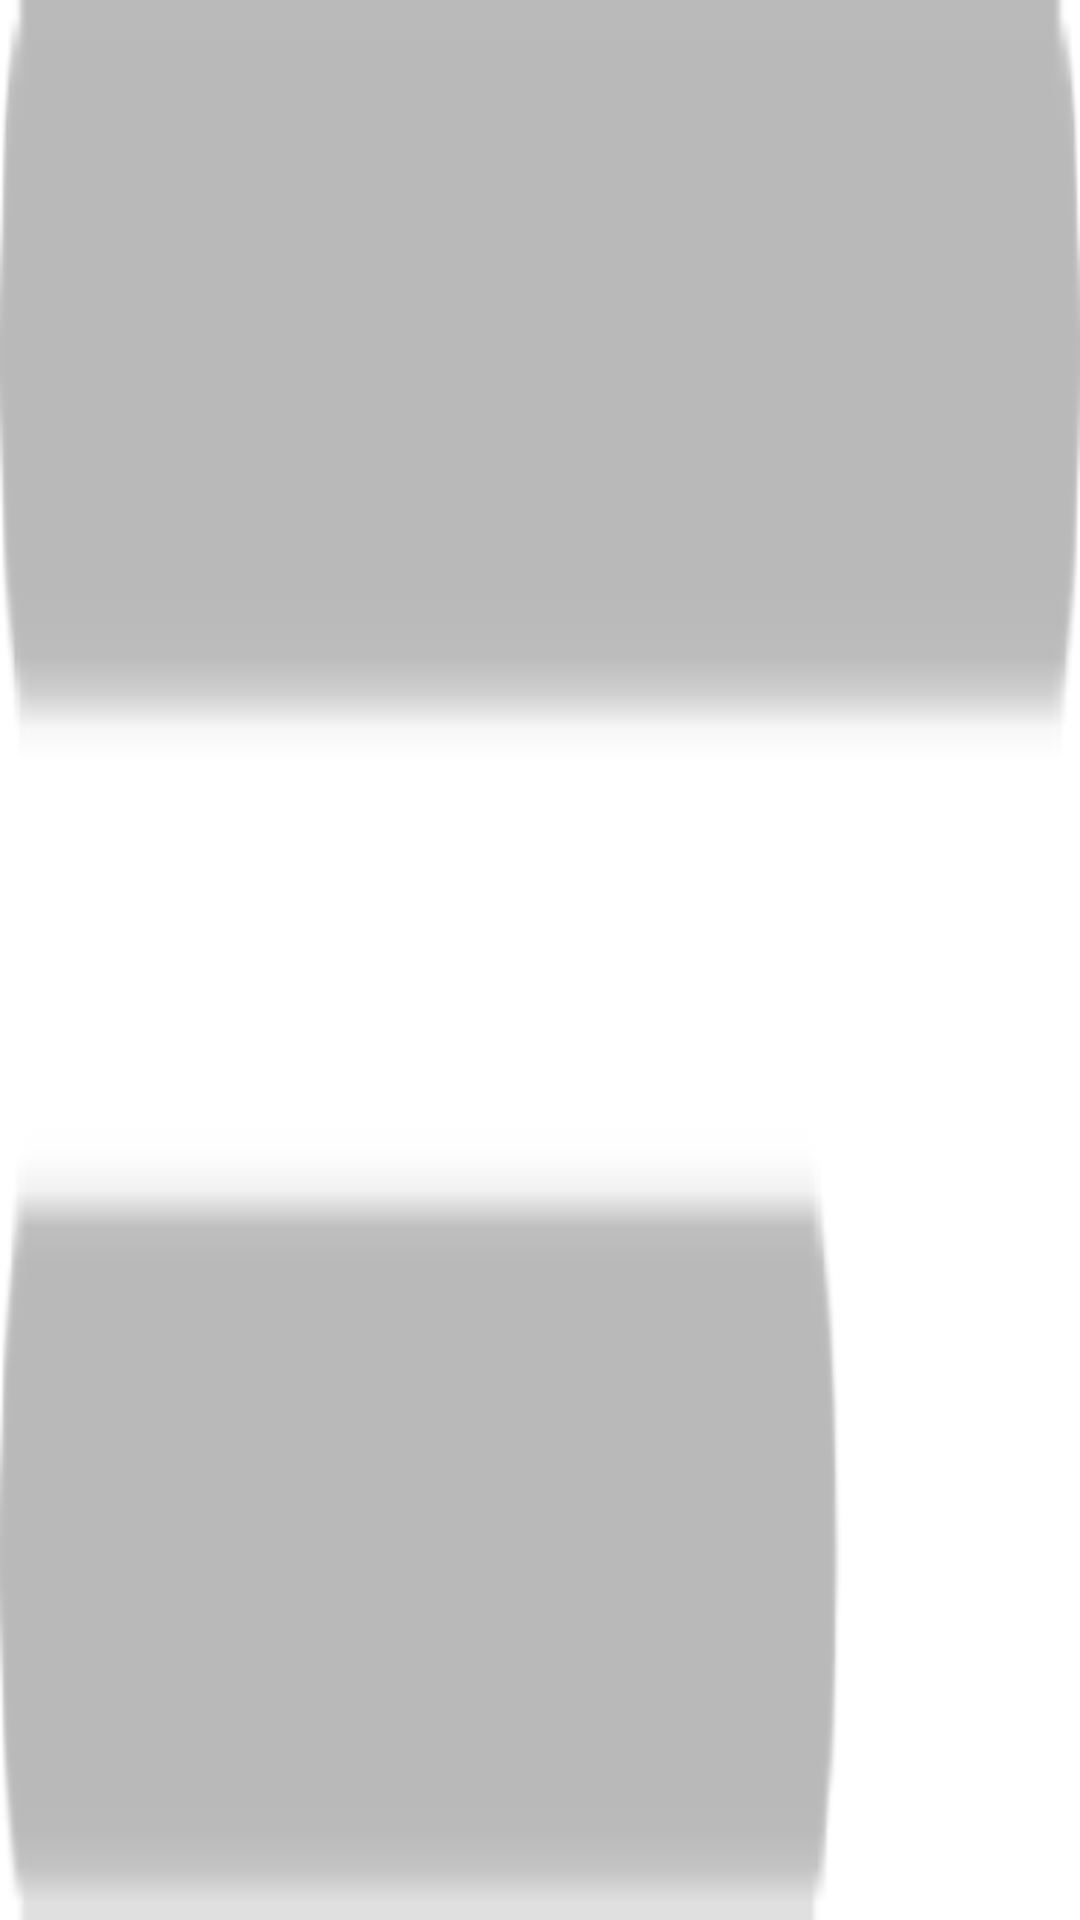

Here is an Android app screen rendered from its layout file. Give the layout XML and the strings, colors and styles it references.
<!-- AndroidManifest.xml: application theme Theme.BahasaUreng -->
<!-- res/layout/kosakatashimmer.xml -->
<?xml version="1.0" encoding="utf-8"?>

<ImageView xmlns:android="http://schemas.android.com/apk/res/android"
    android:layout_width="wrap_content"
    android:layout_marginTop="22sp"
    android:background="@drawable/srckosakata"
    android:layout_height="wrap_content">

</ImageView>
<!-- resources referenced by this layout -->
<resources>
  <!-- drawable srckosakata: png bitmap (drawable-hdpi, 753 bytes) -->
  <style name="Theme.BahasaUreng" parent="Theme.MaterialComponents.DayNight.NoActionBar">
          
          <item name="colorPrimary">@color/purple_500</item>
          <item name="colorPrimaryVariant">@color/purple_700</item>
          <item name="colorOnPrimary">@color/white</item>
          
          <item name="colorSecondary">@color/teal_200</item>
          <item name="colorSecondaryVariant">@color/teal_700</item>
          <item name="colorOnSecondary">@color/black</item>
          
          <item name="android:statusBarColor">?attr/colorPrimaryVariant</item>
          
      </style>
  <color name="purple_500">#FF6200EE</color>
  <color name="purple_700">#FF3700B3</color>
  <color name="white">#FFFFFFFF</color>
  <color name="teal_200">#FF03DAC5</color>
  <color name="teal_700">#FF018786</color>
  <color name="black">#FF000000</color>
</resources>
